Run: headless pygame with SDL's dummy video driver; simulated clock (each Clock.tick advances the game by its frame time, no real sleeping); random seed 0; keys injected as events and as key.get_pressed() state; mouse plan: one left click at the window centre at the start of phase 2, then a move to the lower-right quarter at the start of phase 3.
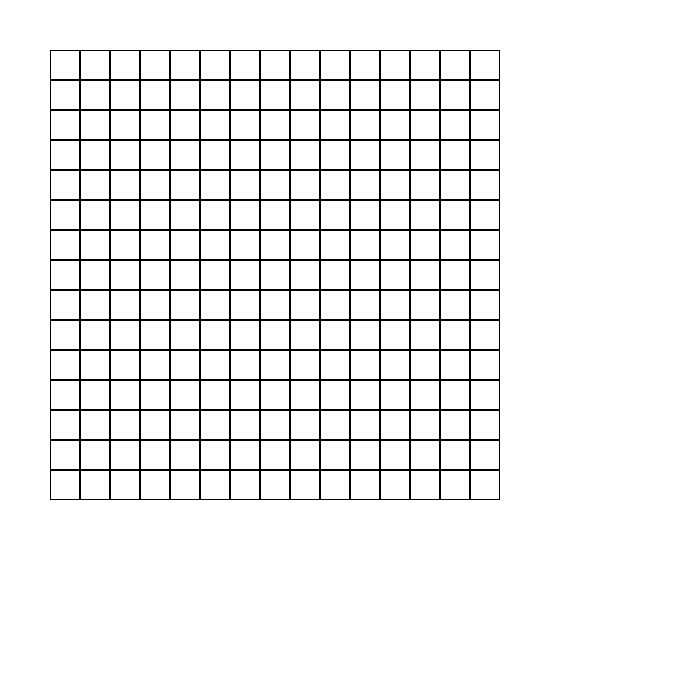
Frame 1 of 4 · flips 1–60 · no input
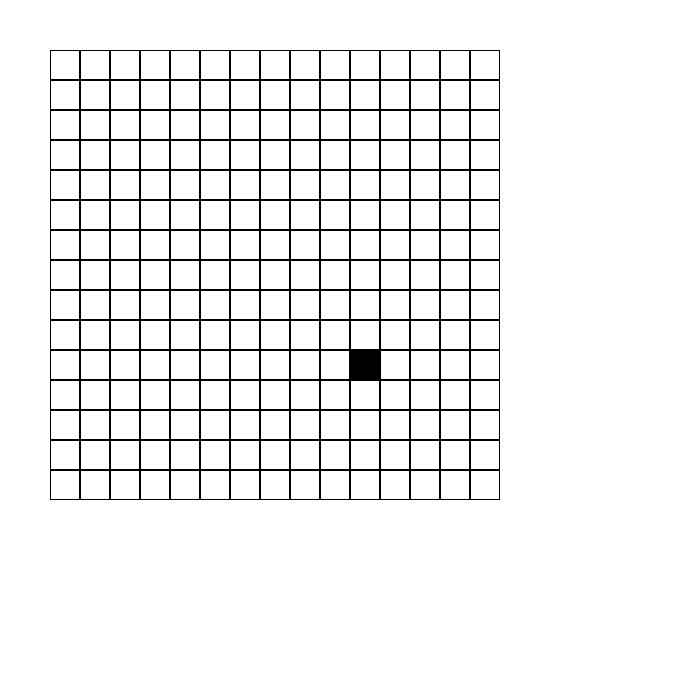
Frame 2 of 4 · flips 61–180 · clicked the window centre · tapped SPACE, RETURN · held RIGHT (→), D
Frame 3 of 4 · flips 181–300 · moved the mouse to the lower-right quarter · held DOWN (↓), S · screen unchanged from frame 2, image omitted
Frame 4 of 4 · flips 301–420 · held LEFT (←), A, UP (↑), W · screen unchanged from frame 3, image omitted

The pygame program that drew these frames:

import pygame


class Board:
    # создание поля
    def __init__(self, width, height):
        self.width = width
        self.height = height
        self.board = [[0] * width for _ in range(height)]
        self.left = 10
        self.top = 10
        self.cell_size = 30
        self.spy = []
        self.spx = []
        self.cou = 0

    # настройка внешнего вида
    def set_view(self, left, top, cell_size):
        self.left = left
        self.top = top
        self.cell_size = cell_size
        self.dl = self.height * self.cell_size
        self.sh = self.width * self.cell_size

    def get_cell(self, pos):
        x, y = pos
        a = ((x - self.left) // self.cell_size) + 1
        b = (((y - self.top) // self.cell_size) + 1)
        if a < 1 or a > self.width or b < 1 or b > self.height:
            return None
        else:
            return a, b

    def on_click(self, cell):
        if cell:
            self.draw(screen, cell)
            print(cell)
        else:
            print('None')

    def get_click(self, pos):
        cell = self.get_cell(pos)
        self.on_click(cell)

    def render(self, scr):
        for i in range(self.height):
            for j in range(self.width):
                pygame.draw.rect(scr, colors[1], (
                    (j * self.cell_size) + self.left, (i * self.cell_size) + self.top, self.cell_size, self.cell_size),
                                 1)

    def count(self):
        for x in range(self.left, height, self.height):
            for y in range(self.top, height, self.height):
                self.spx.append(x)
                self.spy.append(y)

    def draw(self, screen, cell):
        x, y = cell
        if self.board[x - 1][y - 1] == 1:
            self.board[x - 1][y - 1] = 0
        else:
            self.board[x - 1][y - 1] = 1
        pygame.draw.rect(screen, colors[self.board[x - 1][y - 1]], (
            ((x - 1) * self.cell_size) + self.left,
            ((y - 1) * self.cell_size) + self.top,
            self.cell_size,
            self.cell_size))
        pygame.display.flip()


if __name__ == '__main__':
    pygame.init()
    pygame.display.set_caption('Инициализация игры')
    size = width, height = 700, 700
    screen = pygame.display.set_mode(size)

    colors = ['white', 'black']

    board = Board(15, 15)
    board.set_view(50, 50, 30)
    screen.fill((255, 255, 255))

    running = True
    while running:
        for event in pygame.event.get():
            if event.type == pygame.QUIT:
                running = False
            if event.type == pygame.MOUSEBUTTONDOWN:
                board.get_click(event.pos)
                pygame.display.flip()
        pygame.display.flip()
        board.render(screen)

    pygame.quit()
